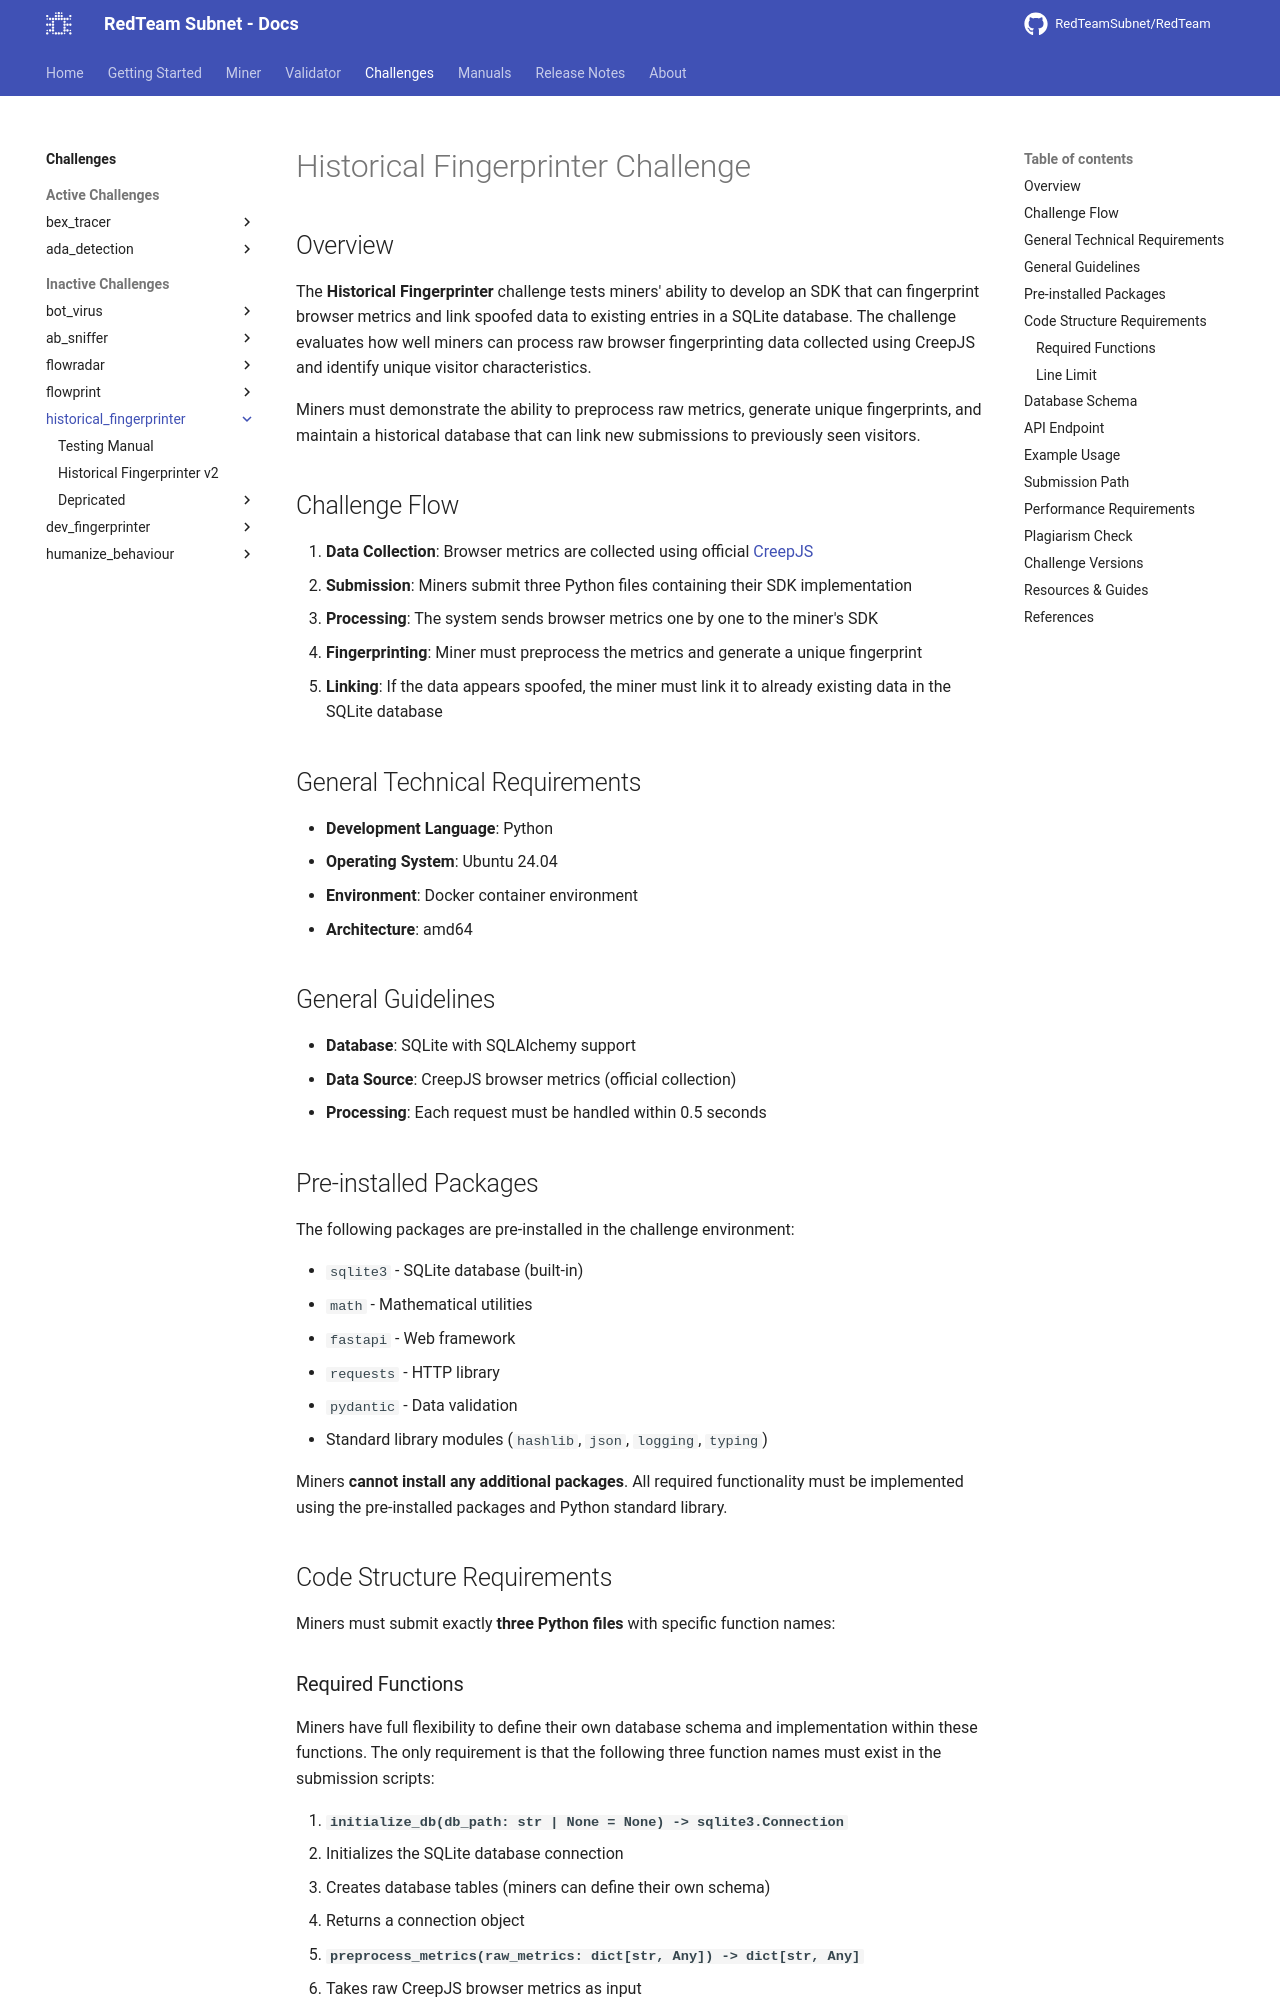

repository: RedTeamSubnet/RedTeam · page: 4.10/challenges/historical_fingerprinter/index.html · generator: mkdocs

# Historical Fingerprinter Challenge

## Overview

The **Historical Fingerprinter** challenge tests miners' ability to develop an SDK that can fingerprint browser metrics and link spoofed data to existing entries in a SQLite database. The challenge evaluates how well miners can process raw browser fingerprinting data collected using CreepJS and identify unique visitor characteristics.

Miners must demonstrate the ability to preprocess raw metrics, generate unique fingerprints, and maintain a historical database that can link new submissions to previously seen visitors.

## Challenge Flow

1. **Data Collection**: Browser metrics are collected using official [CreepJS](https://github.com/abrahamjuliot/creepjs)
2. **Submission**: Miners submit three Python files containing their SDK implementation
3. **Processing**: The system sends browser metrics one by one to the miner's SDK
4. **Fingerprinting**: Miner must preprocess the metrics and generate a unique fingerprint
5. **Linking**: If the data appears spoofed, the miner must link it to already existing data in the SQLite database

## General Technical Requirements

- **Development Language**: Python
- **Operating System**: Ubuntu 24.04
- **Environment**: Docker container environment
- **Architecture**: amd64

## General Guidelines

- **Database**: SQLite with SQLAlchemy support
- **Data Source**: CreepJS browser metrics (official collection)
- **Processing**: Each request must be handled within 0.5 seconds

## Pre-installed Packages

The following packages are pre-installed in the challenge environment:

- `sqlite3` - SQLite database (built-in)
- `math` - Mathematical utilities
- `fastapi` - Web framework
- `requests` - HTTP library
- `pydantic` - Data validation
- Standard library modules (`hashlib`, `json`, `logging`, `typing`)

Miners **cannot install any additional packages**. All required functionality must be implemented using the pre-installed packages and Python standard library.

## Code Structure Requirements

Miners must submit exactly **three Python files** with specific function names:
